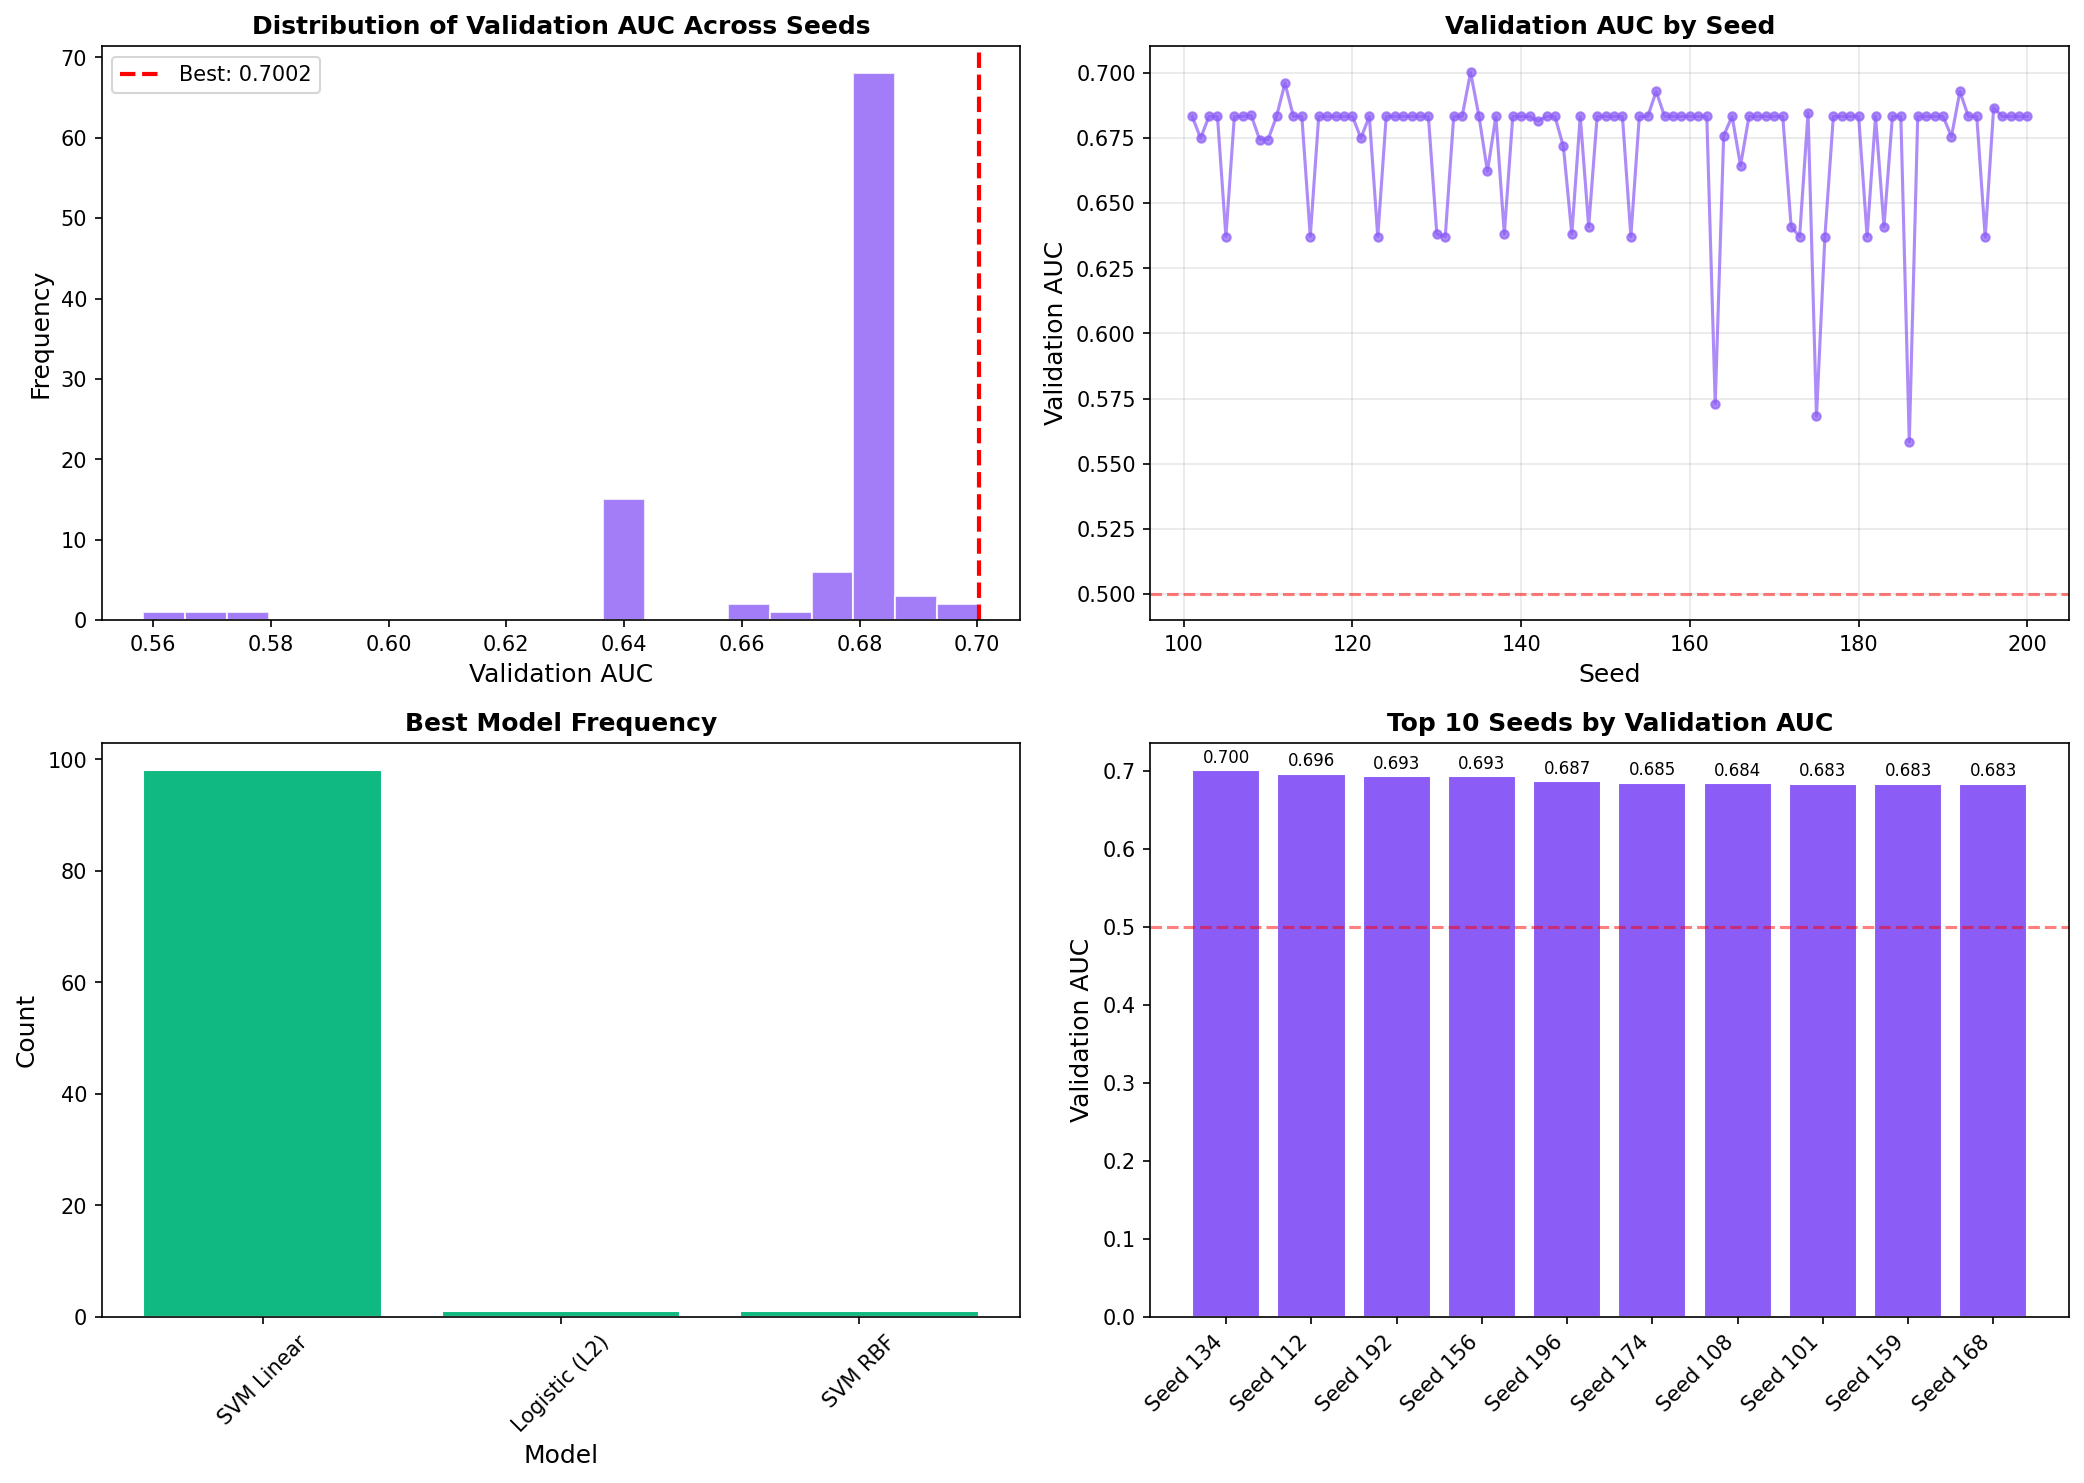

The file beside this chart, header and first rows:
seed, best_model, best_val_auc, best_sensitivity, best_specificity, best_cv_auc, selected_features
134, SVM Linear, 0.7002, 0.7966, 0.5393, 0.5674, POE14, POE30.C18, POE31.C18, POE15, POE3…
112, SVM Linear, 0.6961, 0.8305, 0.5183, 0.6187, POE14, POE15, POE17, POE25.C18, POE35.SO…
192, SVM Linear, 0.6929, 0.7966, 0.5288, 0.5758, POE14, POE31.C18, POE17, POE15, POE25.C1…
156, SVM Linear, 0.6929, 0.7966, 0.5288, 0.5143, POE14, POE15, POE17, POE30.C18, POE25.C1…
196, SVM Linear, 0.6867, 0.8305, 0.5026, 0.5866, POE14, POE30.C18, POE31.C18, POE15, POE1…
174, SVM Linear, 0.6847, 0.8305, 0.4869, 0.6259, POE14, POE35.SORBITAN, POE15, POE30.C18,…
108, SVM Linear, 0.6836, 0.8305, 0.5026, 0.5675, POE14, POE30.C18, POE31.C18, POE17, POE1…
101, SVM Linear, 0.6833, 0.8136, 0.5183, 0.6136, POE14, POE35.SORBITAN, POE25.C18, POE15,…
159, SVM Linear, 0.6833, 0.8136, 0.5183, 0.6192, POE14, POE15, POE35.SORBITAN, POE12, POE…
168, SVM Linear, 0.6833, 0.8136, 0.5183, 0.609, POE14, POE15, POE17, POE24.SORBITAN, POE…
167, SVM Linear, 0.6833, 0.8136, 0.5183, 0.591, POE31.C18, POE14, POE25.C18, POE17, POE3…
165, SVM Linear, 0.6833, 0.8136, 0.5183, 0.5581, POE14, POE15, POE35.SORBITAN, POE25.C18,…
162, SVM Linear, 0.6833, 0.8136, 0.5183, 0.598, POE14, POE31.C18, POE15, POE17, POE30.C1…
161, SVM Linear, 0.6833, 0.8136, 0.5183, 0.5973, POE14, POE31.C18, POE15, POE30.C18, POE2…
160, SVM Linear, 0.6833, 0.8136, 0.5183, 0.6338, POE14, POE15, POE31.C18, POE17, POE35.SO…
157, SVM Linear, 0.6833, 0.8136, 0.5183, 0.6208, POE30.C18, POE14, POE31.C18, POE25.C18, …
158, SVM Linear, 0.6833, 0.8136, 0.5183, 0.6047, POE14, POE35.SORBITAN, POE15, POE17, POE…
170, SVM Linear, 0.6833, 0.8136, 0.5183, 0.6127, POE14, POE30.C18, POE31.C18, POE12, POE1…
155, SVM Linear, 0.6833, 0.8136, 0.5183, 0.6207, POE14, POE30.C18, POE15, POE17, POE31.C1…
154, SVM Linear, 0.6833, 0.8136, 0.5183, 0.6046, POE14, POE25.C18, POE15, POE17, POE12...
152, SVM Linear, 0.6833, 0.8136, 0.5183, 0.644, POE14, POE31.C18, POE17, POE15, POE30.C1…
150, SVM Linear, 0.6833, 0.8136, 0.5183, 0.6163, POE14, POE15, POE17, POE35.SORBITAN, POE…
149, SVM Linear, 0.6833, 0.8136, 0.5183, 0.6145, POE14, POE15, POE30.C18, POE17, POE12...
169, SVM Linear, 0.6833, 0.8136, 0.5183, 0.6381, POE14, POE30.C18, POE25.C18, POE12, POE1…
177, SVM Linear, 0.6833, 0.8136, 0.5183, 0.6432, POE14, POE31.C18, POE25.C18, POE17, POE1…
171, SVM Linear, 0.6833, 0.8136, 0.5183, 0.5929, POE14, POE15, POE17, POE12, POE31.C18...
144, SVM Linear, 0.6833, 0.8136, 0.5183, 0.6436, POE14, POE31.C18, POE15, POE30.C18, POE1…
199, SVM Linear, 0.6833, 0.8136, 0.5183, 0.5983, POE14, POE31.C18, POE25.C18, POE15, POE1…
198, SVM Linear, 0.6833, 0.8136, 0.5183, 0.5844, POE14, POE30.C18, POE31.C18, POE35.SORBI…
197, SVM Linear, 0.6833, 0.8136, 0.5183, 0.6209, POE14, POE30.C18, POE15, POE25.C18, POE1…
194, SVM Linear, 0.6833, 0.8136, 0.5183, 0.6302, POE14, POE30.C18, POE15, POE17, POE25.C1…
193, SVM Linear, 0.6833, 0.8136, 0.5183, 0.5848, POE14, POE17, POE15, POE30.C18, POE12...
190, SVM Linear, 0.6833, 0.8136, 0.5183, 0.6294, POE14, POE35.SORBITAN, POE31.C18, POE25.…
189, SVM Linear, 0.6833, 0.8136, 0.5183, 0.6218, POE14, POE30.C18, POE17, POE15, POE25.C1…
188, SVM Linear, 0.6833, 0.8136, 0.5183, 0.6517, POE14, POE15, POE17, POE24.SORBITAN, POE…
187, SVM Linear, 0.6833, 0.8136, 0.5183, 0.5666, POE14, POE15, POE17, POE30.C18, POE31.C1…
185, SVM Linear, 0.6833, 0.8136, 0.5183, 0.6344, POE14, POE15, POE17, POE12, POE31.C18...
184, SVM Linear, 0.6833, 0.8136, 0.5183, 0.6355, POE14, POE31.C18, POE25.C18, POE35.SORBI…
182, SVM Linear, 0.6833, 0.8136, 0.5183, 0.6071, POE14, POE30.C18, POE35.SORBITAN, POE31.…
180, SVM Linear, 0.6833, 0.8136, 0.5183, 0.6443, POE14, POE30.C18, POE15, POE35.SORBITAN,…
179, SVM Linear, 0.6833, 0.8136, 0.5183, 0.5997, POE14, POE31.C18, POE30.C18, POE12, POE1…
178, SVM Linear, 0.6833, 0.8136, 0.5183, 0.5937, POE14, POE30.C18, POE31.C18, POE17, POE1…
147, SVM Linear, 0.6833, 0.8136, 0.5183, 0.5437, POE14, POE30.C18, POE12, POE15, POE17...
151, SVM Linear, 0.6833, 0.8136, 0.5183, 0.6004, POE14, POE31.C18, POE15, POE12, POE35.SO…
200, SVM Linear, 0.6833, 0.8136, 0.5183, 0.5972, POE14, POE31.C18, POE35.SORBITAN, POE30.…
119, SVM Linear, 0.6833, 0.8136, 0.5183, 0.6061, POE14, POE35.SORBITAN, POE30.C18, POE17,…
122, SVM Linear, 0.6833, 0.8136, 0.5183, 0.6399, POE14, POE30.C18, POE35.SORBITAN, POE17,…
118, SVM Linear, 0.6833, 0.8136, 0.5183, 0.5949, POE14, POE30.C18, POE31.C18, POE17, POE2…
117, SVM Linear, 0.6833, 0.8136, 0.5183, 0.6299, POE14, POE30.C18, POE15, POE25.C18, POE1…
116, SVM Linear, 0.6833, 0.8136, 0.5183, 0.6128, POE14, POE35.SORBITAN, POE17, POE30.C18,…
114, SVM Linear, 0.6833, 0.8136, 0.5183, 0.6115, POE14, POE31.C18, POE15, POE17, POE12...
113, SVM Linear, 0.6833, 0.8136, 0.5183, 0.599, POE14, POE31.C18, POE25.C18, POE30.C18, …
124, SVM Linear, 0.6833, 0.8136, 0.5183, 0.6316, POE14, POE31.C18, POE15, POE25.C18, POE1…
125, SVM Linear, 0.6833, 0.8136, 0.5183, 0.6333, POE14, POE31.C18, POE30.C18, POE17, POE1…
126, SVM Linear, 0.6833, 0.8136, 0.5183, 0.6336, POE14, POE25.C18, POE15, POE12, POE17...
127, SVM Linear, 0.6833, 0.8136, 0.5183, 0.5916, POE14, POE15, POE17, POE25.C18, POE12...
128, SVM Linear, 0.6833, 0.8136, 0.5183, 0.5815, POE14, POE15, POE35.SORBITAN, POE25.C18,…
111, SVM Linear, 0.6833, 0.8136, 0.5183, 0.6142, POE14, POE25.C18, POE15, POE30.C18, POE1…
129, SVM Linear, 0.6833, 0.8136, 0.5183, 0.6488, POE14, POE15, POE25.C18, POE17, POE30.C1…
120, SVM Linear, 0.6833, 0.8136, 0.5183, 0.6174, POE14, POE25.C18, POE15, POE17, POE30.C1…
... 40 more rows
